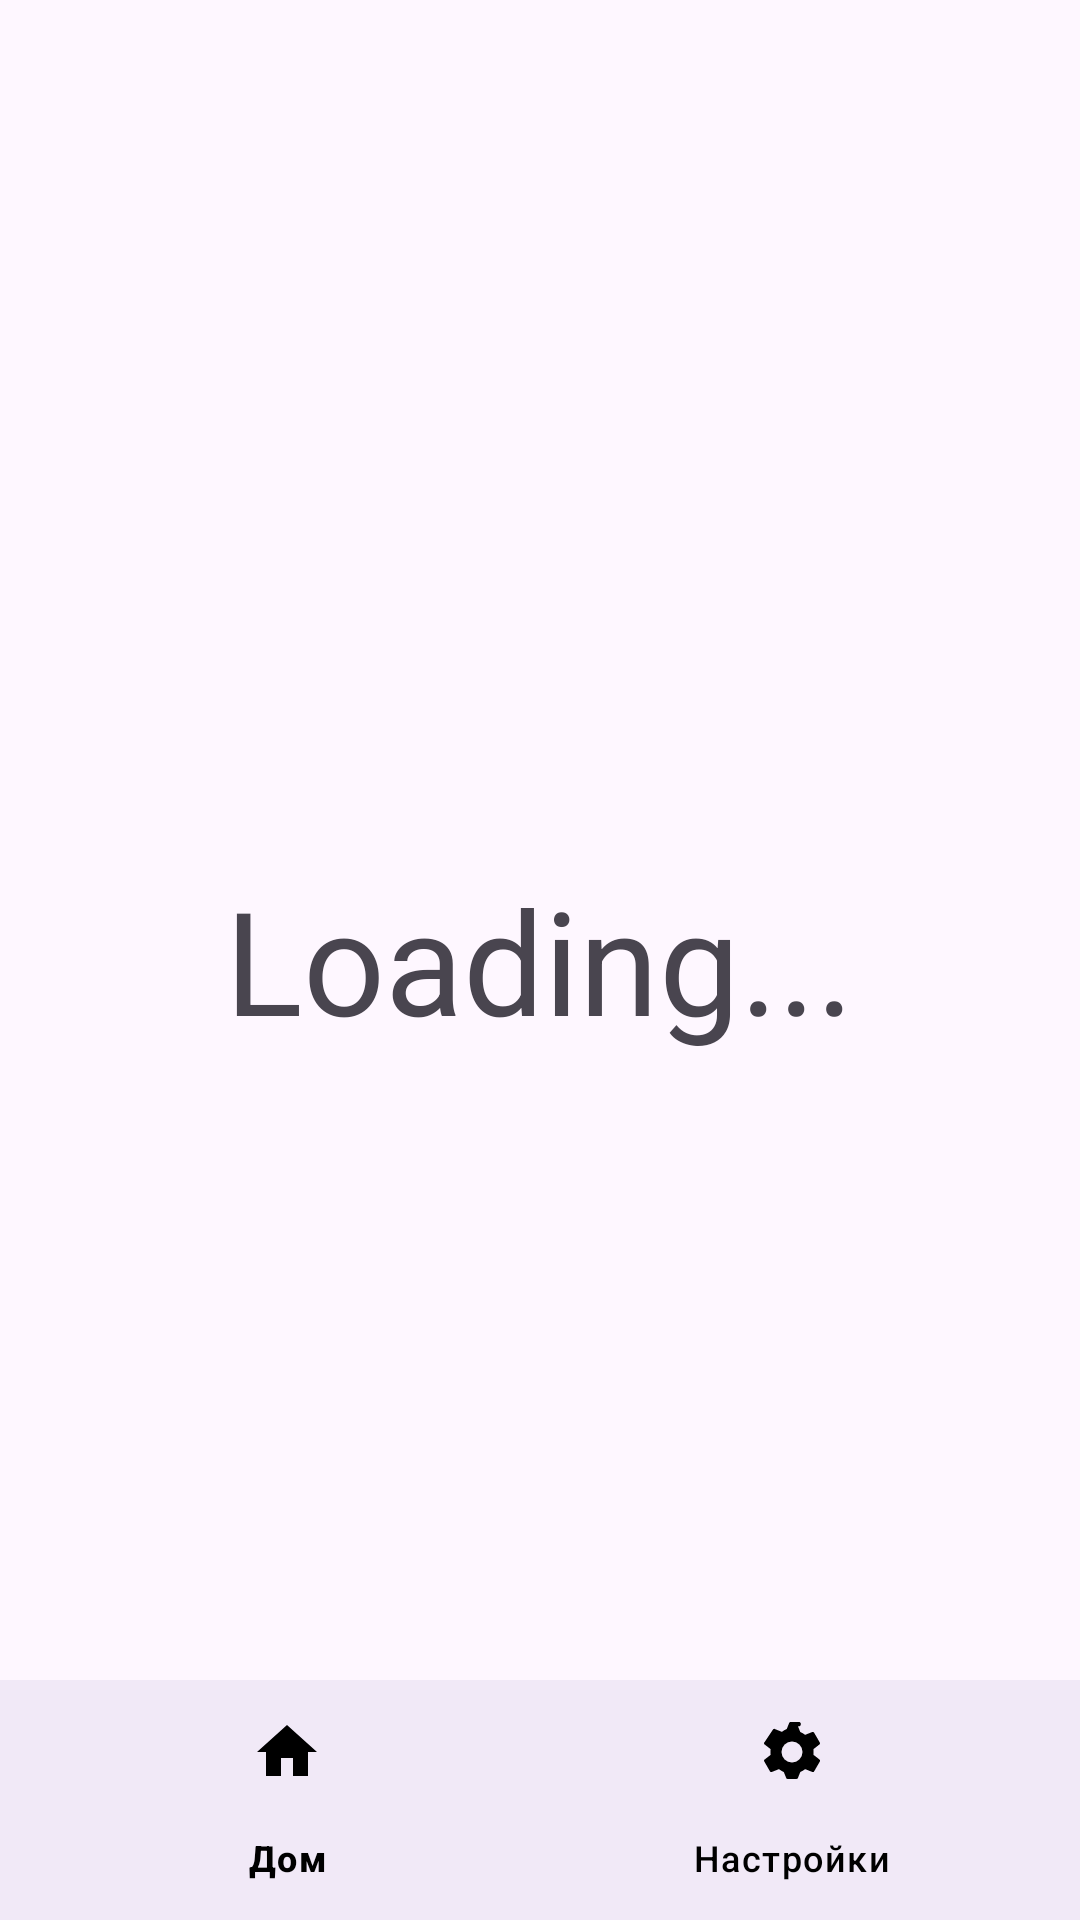

Android layout source for this screen:
<!-- AndroidManifest.xml: activity theme Theme.ULwms -->
<!-- res/layout/activity_main.xml -->
<?xml version="1.0" encoding="utf-8"?>
<androidx.constraintlayout.widget.ConstraintLayout xmlns:android="http://schemas.android.com/apk/res/android"
    xmlns:app="http://schemas.android.com/apk/res-auto"
    xmlns:tools="http://schemas.android.com/tools"
    android:layout_width="match_parent"
    android:layout_height="match_parent"
    android:fitsSystemWindows="true"
    tools:context=".activity.MainActivity">

    
    <FrameLayout
        android:id="@+id/container"
        android:layout_width="match_parent"
        android:layout_height="match_parent">

        <TextView
            android:layout_width="wrap_content"
            android:layout_height="wrap_content"
            android:layout_gravity="center"
            android:text="Loading..."
            android:textSize="48dp" />

    </FrameLayout>

    
    <com.google.android.material.bottomnavigation.BottomNavigationView
        android:id="@+id/bottom_nav"
        android:layout_width="match_parent"
        android:layout_height="wrap_content"
        android:layout_gravity="bottom"
        android:background="?attr/colorSurface"
        app:itemIconTint="@color/black"
        app:itemTextColor="@color/black"
        app:labelVisibilityMode="labeled"
        app:layout_constraintBottom_toBottomOf="@+id/container"
        app:layout_constraintEnd_toEndOf="parent"
        app:layout_constraintStart_toStartOf="parent"
        app:menu="@menu/menu_bottom" />

    
    <com.google.android.material.floatingactionbutton.FloatingActionButton
        android:id="@+id/fab"
        android:layout_width="wrap_content"
        android:layout_height="wrap_content"
        android:layout_marginEnd="16dp"
        android:translationY="-16dp"
        android:visibility="gone"
        app:layout_anchor="@id/bottom_nav"
        app:layout_constraintBottom_toTopOf="@+id/bottom_nav"
        app:layout_constraintEnd_toEndOf="parent"
        app:srcCompat="@android:drawable/ic_menu_camera"
        tools:ignore="MissingConstraints" />

</androidx.constraintlayout.widget.ConstraintLayout>
<!-- resources referenced by this layout -->
<resources>
  <style name="Theme.ULwms" parent="Base.Theme.ULwms" />
  <style name="Base.Theme.ULwms" parent="Theme.Material3.DayNight.NoActionBar">
          
          
      </style>
  <!-- not gathered from this repository: default colours our renderer supplied (Android Studio template values) -->
  <color name="black">#FF000000</color>
</resources>
